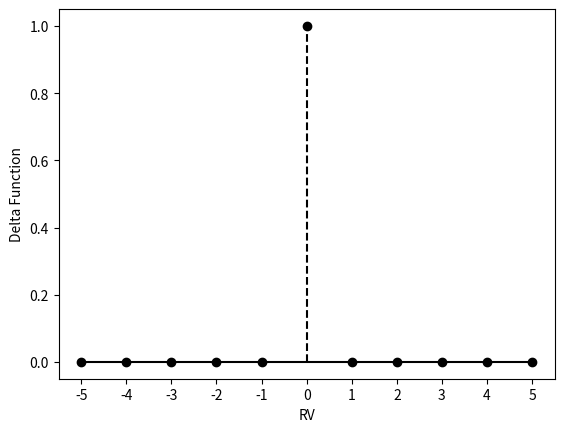

Write the Python code that produced this figure.

import matplotlib.pyplot as plt
n = 5
X = list(range(-n, n + 1))
Y = [0] * n + [1] + [0] * n


plt.xticks(X)


plt.stem(X, Y, linefmt='k--', markerfmt='ko', basefmt='k-')

plt.xlabel('RV')
plt.ylabel('Delta Function')




plt.show()